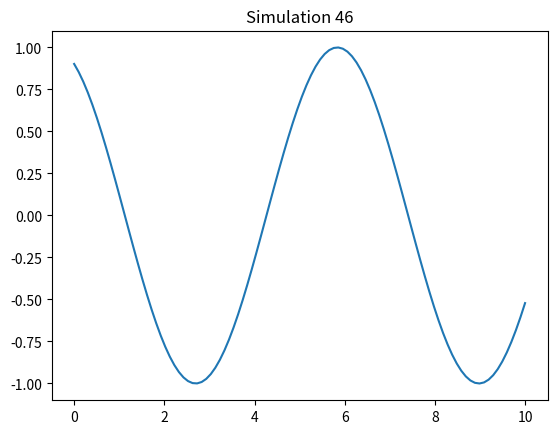

Write Python code to recreate this figure.
%matplotlib inline
import numpy as np
import matplotlib.pyplot as plt

def run_sim():
    t = np.linspace(0, 10, 100)
    plt.plot(t, np.sin(t + 46))
    plt.title("Simulation 46")
    plt.savefig("sim_46.png")

if __name__ == "__main__":
    run_sim()
